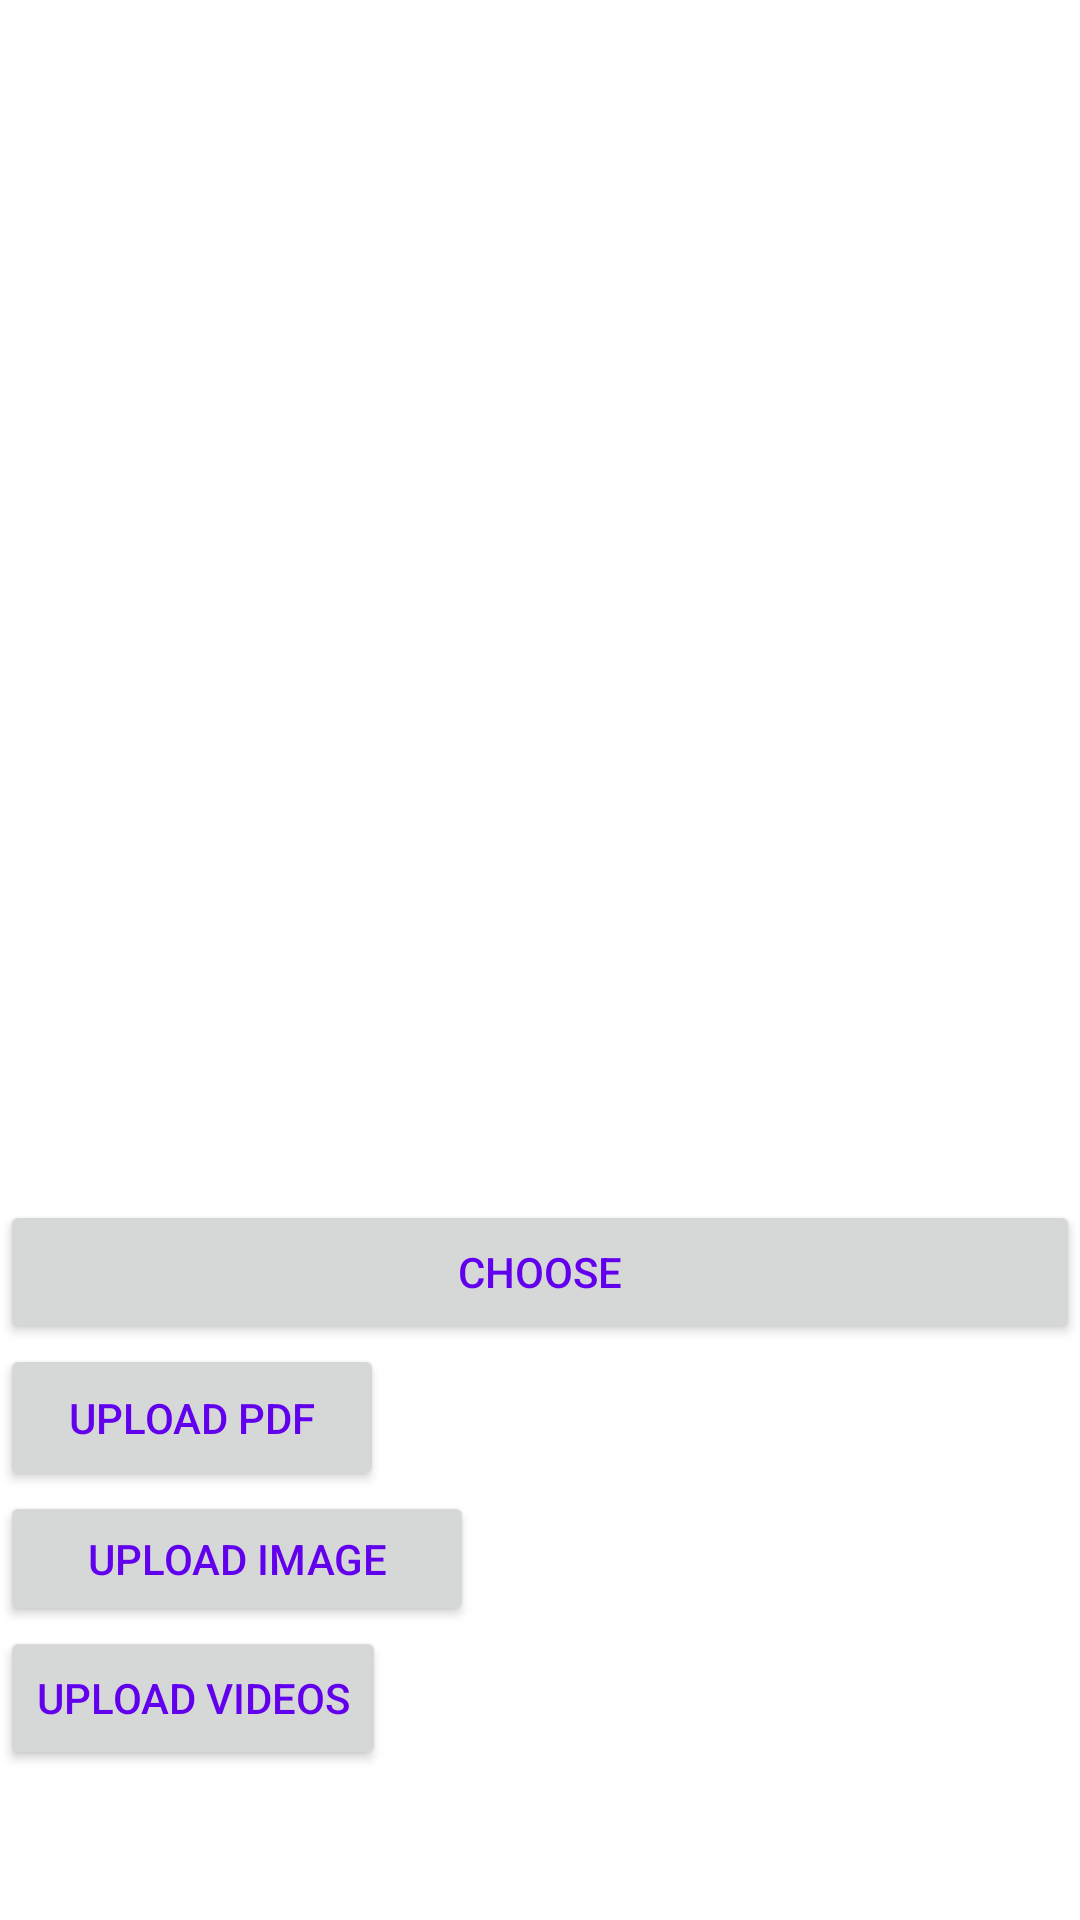

Android layout source for this screen:
<!-- AndroidManifest.xml: application theme AppTheme -->
<!-- res/layout/activity_add_post.xml -->
<LinearLayout xmlns:android="http://schemas.android.com/apk/res/android"
              xmlns:app="http://schemas.android.com/apk/res-auto"
              xmlns:tools="http://schemas.android.com/tools"
              android:layout_width="match_parent"
              android:layout_height="match_parent"
              android:orientation="vertical"
              tools:context=".AddPost" android:id="@+id/frameLayout"
              android:background="@android:color/background_light">


    <ImageView
            android:id="@+id/image_view"
            android:scaleType="centerCrop"
            android:src="@drawable/ic_baseline_broken_image_24"
            android:layout_width="400dp"
            android:layout_height="400dp" />


    <Button
            android:text="Choose"
            android:layout_width="match_parent"
            android:layout_height="wrap_content" android:id="@+id/choose"
    />



    <Button
            android:text="Upload pdf"
            android:layout_width="128dp"
            android:layout_height="49dp" android:id="@+id/button2"
            app:layout_constraintEnd_toEndOf="parent" app:layout_constraintStart_toStartOf="parent"
            app:layout_constraintBottom_toBottomOf="parent" app:layout_constraintTop_toTopOf="parent"
            app:layout_constraintVertical_bias="0.813" app:layout_constraintHorizontal_bias="0.515"/>
    <Button
            android:text="Upload Image"
            android:layout_width="158dp"
            android:layout_height="45dp" android:id="@+id/image"
            app:layout_constraintBottom_toBottomOf="parent"
            app:layout_constraintTop_toTopOf="parent" app:layout_constraintEnd_toEndOf="parent"
            app:layout_constraintStart_toStartOf="parent"
            app:layout_constraintVertical_bias="0.623" app:layout_constraintHorizontal_bias="0.505"/>
    <Button
            android:text="Upload videos"
            android:layout_width="wrap_content"
            android:layout_height="wrap_content" android:id="@+id/button4"
            app:layout_constraintBottom_toBottomOf="parent"
            app:layout_constraintTop_toTopOf="parent" app:layout_constraintEnd_toEndOf="parent"
            app:layout_constraintStart_toStartOf="parent"
            app:layout_constraintVertical_bias="0.723" app:layout_constraintHorizontal_bias="0.498"/>


</LinearLayout>
<!-- resources referenced by this layout -->
<resources>
  <style name="AppTheme" parent="Theme.MaterialComponents.Light.NoActionBar">
          
          <item name="colorPrimary">@color/colorPrimary</item>
          <item name="colorPrimaryDark">@color/colorPrimaryDark</item>
          <item name="colorAccent">@color/colorAccent</item>
          <item name="android:textColor">@color/colorPrimary</item>
      </style>
  <color name="colorPrimary">#6200EE</color>
  <color name="colorPrimaryDark">#ffC5</color>
  <color name="colorAccent">#03DAC5</color>
</resources>
